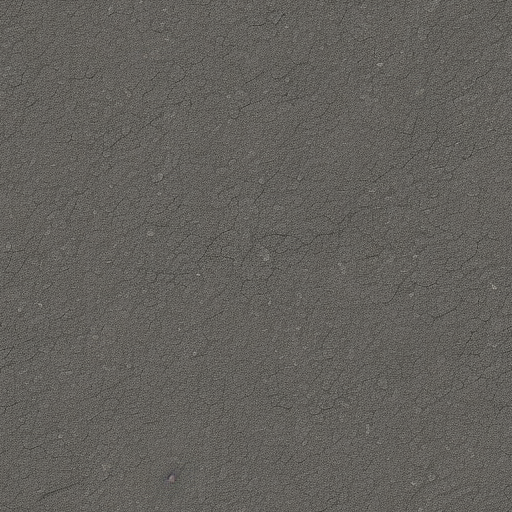
Generation parameters embedded in this image by AUTOMATIC1111 Stable Diffusion web UI or a fork of it (Forge, ...) (PNG 'parameters' text chunk):
rough asphalt 
Steps: 20, Sampler: Euler a, CFG scale: 7, Seed: 2793242736, Size: 512x512, Model hash: 5d5ad06cc2